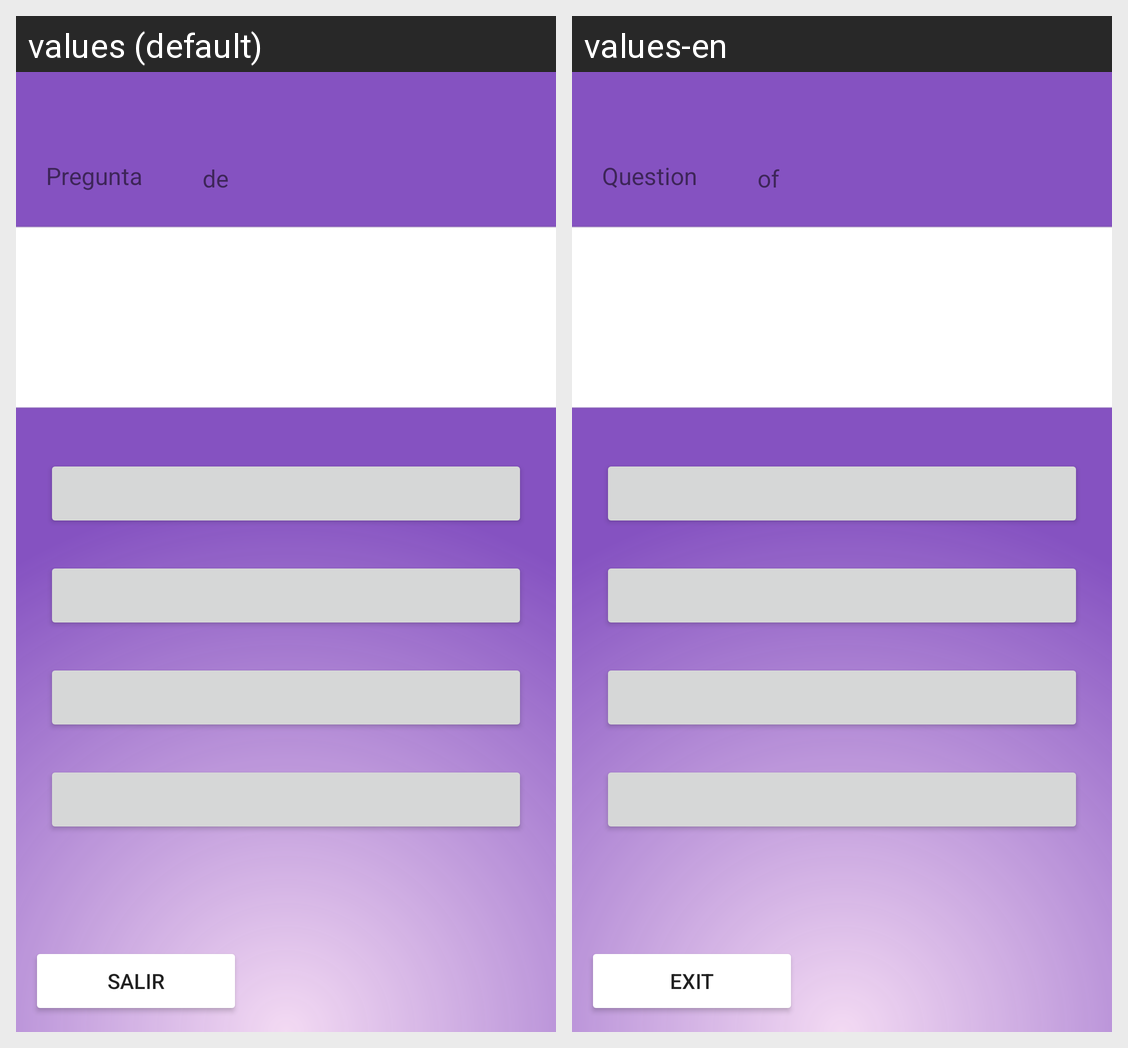

Locale-by-locale string values for the Android screen shown in this grid:
Android screen res/layout/fragment_quiz.xml rendered under 2 locales, left to right: values (default), values-en. Device: Nexus 5 (rendered at 1080×1920; each locale shown at half size, 540×960, under a caption strip naming it); theme Theme.SuarQuizCodeApp.
Strings drawn on this screen, with the default value and each locale's value (text and hints the layout hard-codes, and strings that could not be matched under every locale, appear in the picture but are not listed):

tvTitPregunta
  values: Pregunta
  values-en: Question

tvDe
  values: de
  values-en: of

bt_salir
  values: SALIR
  values-en: EXIT
